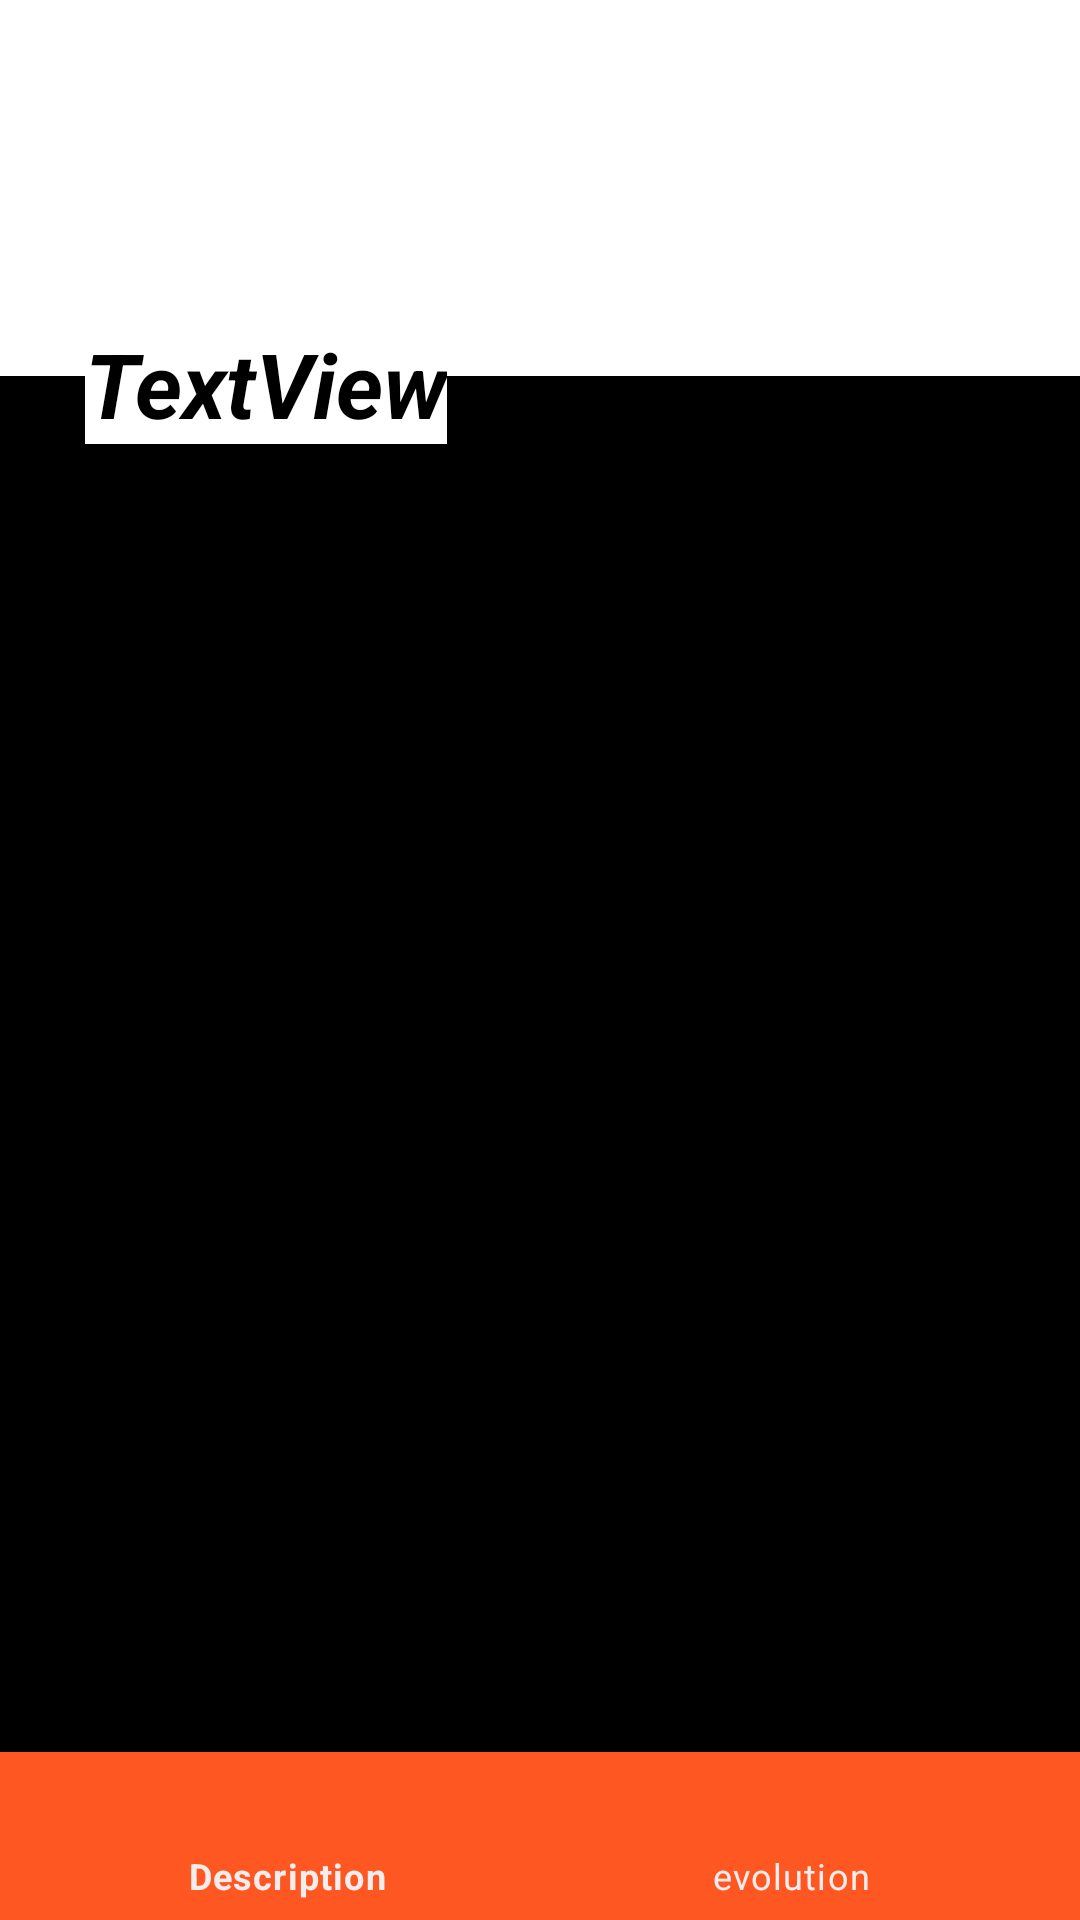

Reconstruct the res/layout file that produces this screen, plus the resources it refers to.
<!-- AndroidManifest.xml: application theme Theme.App_pok_kotlin -->
<!-- res/layout/detail_activity.xml -->
<?xml version="1.0" encoding="utf-8"?>
<androidx.constraintlayout.widget.ConstraintLayout
    xmlns:android="http://schemas.android.com/apk/res/android"
    xmlns:app="http://schemas.android.com/apk/res-auto"
    xmlns:tools="http://schemas.android.com/tools"
    android:id="@+id/test_loune"
    android:layout_width="match_parent"
    android:layout_height="match_parent">


    <FrameLayout
        android:id="@+id/frameLayout"
        android:layout_width="410dp"
        android:layout_height="460dp"


        android:background="@color/black"
        app:layout_constraintBottom_toTopOf="@+id/my_nav_bar"
        app:layout_constraintEnd_toEndOf="parent"
        app:layout_constraintHorizontal_bias="0.0"
        app:layout_constraintStart_toStartOf="parent"
        app:layout_constraintTop_toBottomOf="@+id/pokemone_name_detail"

        app:layout_constraintVertical_bias="0.955">

    </FrameLayout>

    <com.google.android.material.bottomnavigation.BottomNavigationView
        android:id="@+id/my_nav_bar"
        android:layout_width="match_parent"
        android:layout_height="wrap_content"
        android:background="#FF5722"
        app:itemIconTint="@color/white"
        app:itemTextColor="#F4EDED"
        app:layout_constraintBottom_toBottomOf="parent"
        app:menu="@menu/nav_menu"
        />


    <ImageView
        android:id="@+id/image_pok_detail"
        android:layout_width="170dp"
        android:layout_height="140dp"

        app:layout_constraintBottom_toBottomOf="parent"
        app:layout_constraintEnd_toEndOf="parent"
        app:layout_constraintHorizontal_bias="0.688"
        app:layout_constraintStart_toStartOf="parent"
        app:layout_constraintTop_toTopOf="parent"
        app:layout_constraintVertical_bias="0.084"
        tools:srcCompat="@tools:sample/avatars" />

    <TextView
        android:id="@+id/pokemone_name_detail"
        android:layout_width="wrap_content"
        android:layout_height="wrap_content"
        android:layout_marginTop="80dp"
        android:background="@color/white"
        android:text="TextView"
        android:textColor="@color/black"
        android:textSize="30sp"
        android:textStyle="bold|italic"
        app:layout_constraintBottom_toTopOf="@+id/my_nav_bar"
        app:layout_constraintEnd_toEndOf="parent"
        app:layout_constraintHorizontal_bias="0.118"
        app:layout_constraintStart_toStartOf="parent"
        app:layout_constraintTop_toTopOf="parent"
        app:layout_constraintVertical_bias="0.06" />

</androidx.constraintlayout.widget.ConstraintLayout>
<!-- resources referenced by this layout -->
<resources>
  <color name="black">#FF000000</color>
  <color name="white">#FFFFFFFF</color>
  <style name="Theme.App_pok_kotlin" parent="Theme.MaterialComponents.DayNight.DarkActionBar">
          
          <item name="colorPrimary">@color/purple_500</item>
          <item name="colorPrimaryVariant">@color/purple_700</item>
          <item name="colorOnPrimary">@color/white</item>
          
          <item name="colorSecondary">@color/teal_200</item>
          <item name="colorSecondaryVariant">@color/teal_700</item>
          <item name="colorOnSecondary">@color/black</item>
          
          <item name="android:statusBarColor" tools:targetApi="l">?attr/colorPrimaryVariant</item>
          
      </style>
  <color name="purple_500">#FF6200EE</color>
  <color name="purple_700">#FF3700B3</color>
  <color name="teal_200">#FF03DAC5</color>
  <color name="teal_700">#FF018786</color>
</resources>
